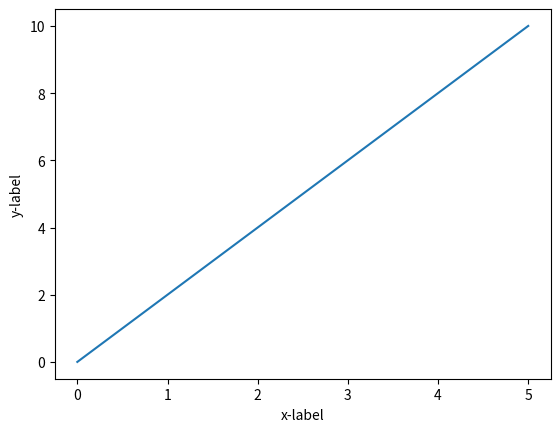

The script that saved this image:
import matplotlib.pyplot as plt
xpoints =[0,5]
ypoints = [0, 10]
plt.plot(xpoints, ypoints)
plt.xlabel("x-label")
plt.ylabel("y-label")
plt.show()
